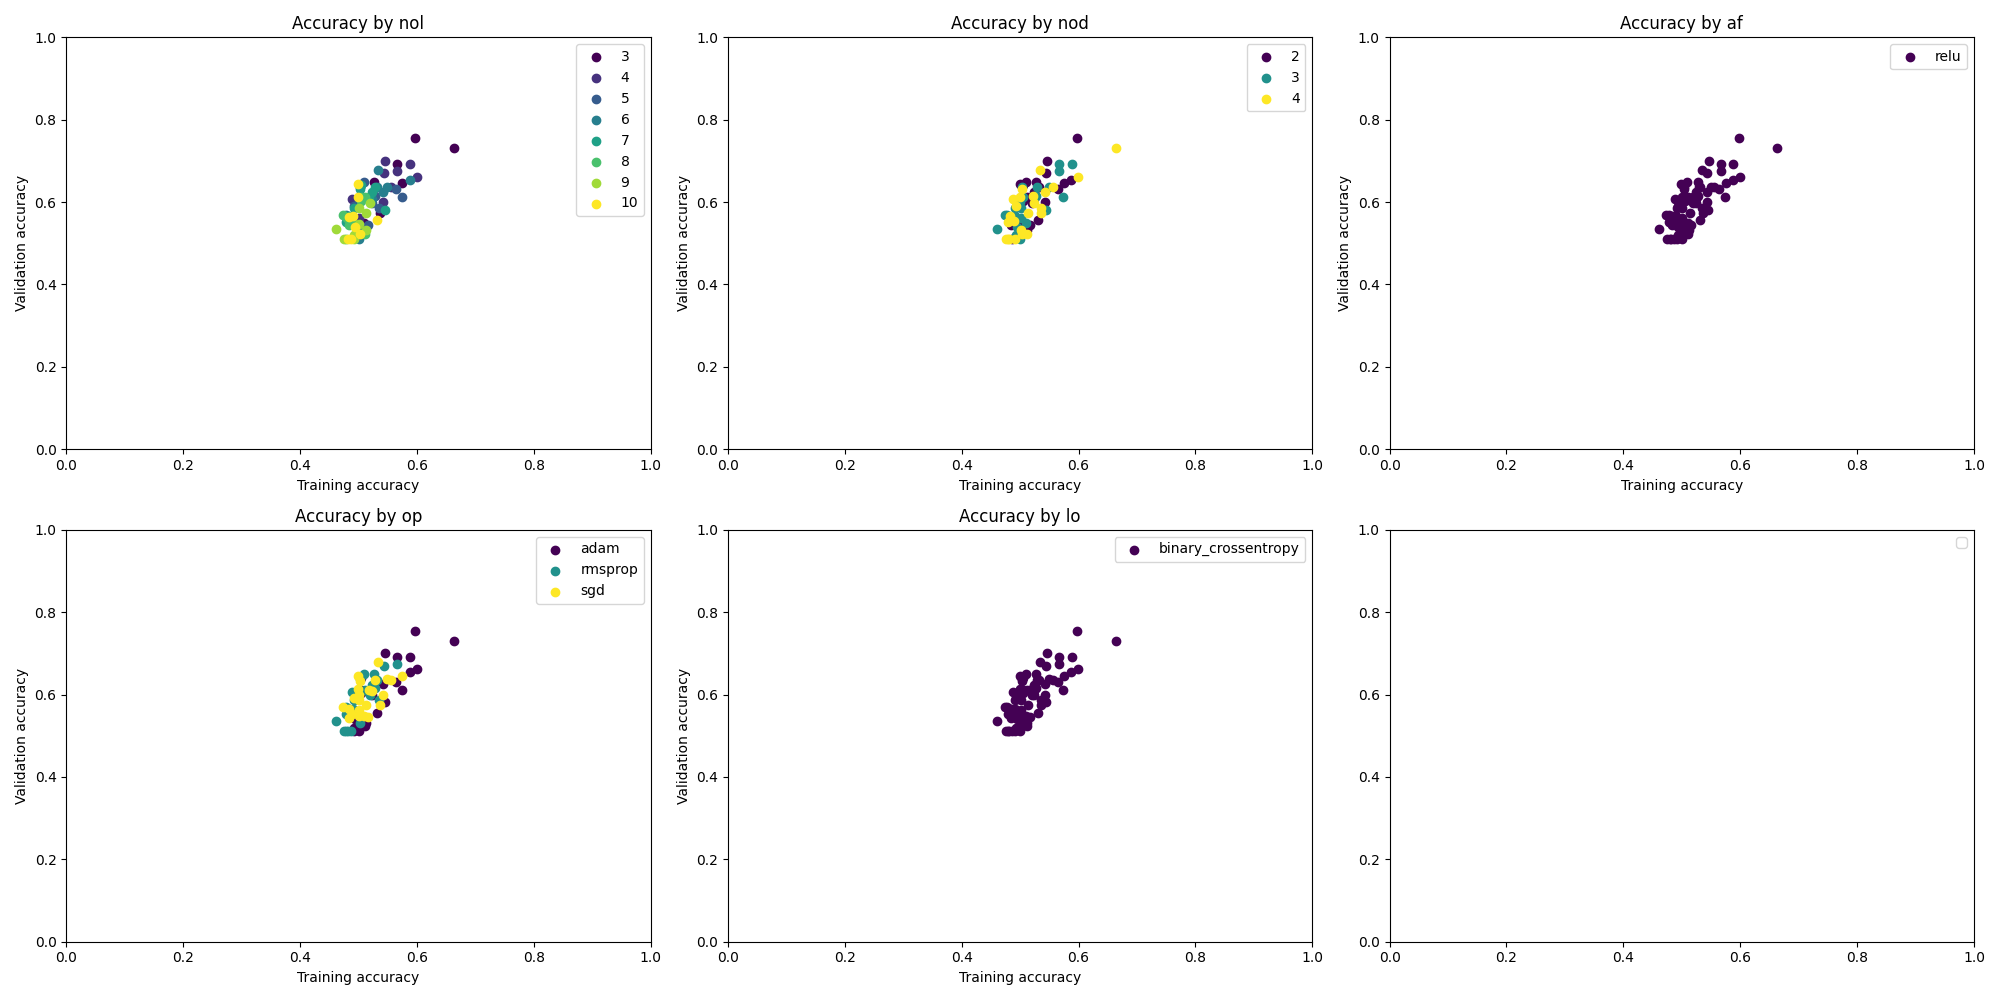

Source data for this figure (header and first rows):
{'nol': 3, 'nod': 2, 'af': 'relu', 'op':…, [0.4947916567325592, 0.5, 0.5, 0.5, 0.5,…, [0.4791666567325592, 0.4791666567325592,…, [0.6930289268493652, 0.6921746730804443,…, [0.692861795425415, 0.6925351023674011, …, 0.4833333194255829, 0.6923577189445496
{'nol': 3, 'nod': 2, 'af': 'relu', 'op':…, [0.4845360815525055, 0.5, 0.5, 0.5, 0.50…, [0.5, 0.5, 0.5, 0.5, 0.5, 0.5, 0.5, 0.5,…, [0.6933543682098389, 0.6916368007659912,…, [0.6923208236694336, 0.6919069886207581,…, 0.6167, 0.6893
{'nol': 3, 'nod': 2, 'af': 'relu', 'op':…, [0.4536082446575165, 0.5051546096801758,…, [0.4893617033958435, 0.5106382966041565,…, [0.693213164806366, 0.6929259300231934, …, [0.6927499771118164, 0.6926738619804382,…, 0.6333, 0.6903
{'nol': 3, 'nod': 2, 'af': 'relu', 'op':…, [0.5, 0.4536082446575165, 0.489690721035…, [0.5106382966041565, 0.5106382966041565,…, [0.6938542127609253, 0.6934164762496948,…, [0.6932811141014099, 0.6931096911430359,…, 0.6167, 0.6915
{'nol': 3, 'nod': 2, 'af': 'relu', 'op':…, [0.5, 0.5567010045051575, 0.5, 0.5927835…, [0.5106382966041565, 0.5106382966041565,…, [0.6927643418312073, 0.6926173567771912,…, [0.6929891109466553, 0.6931126117706299,…, 0.6, 0.6924
{'nol': 3, 'nod': 2, 'af': 'relu', 'op':…, [0.5104166865348816, 0.5, 0.5, 0.546875,…, [0.4791666567325592, 0.4791666567325592,…, [0.9269230365753174, 0.6862385869026184,…, [0.6927890777587891, 0.6850973963737488,…, 0.6333, 0.6263
{'nol': 3, 'nod': 2, 'af': 'relu', 'op':…, [0.5051546096801758, 0.530927836894989, …, [0.5, 0.5, 0.5208333134651184, 0.5, 0.5,…, [0.78078293800354, 0.6894415020942688, 0…, [0.6915545463562012, 0.7643912434577942,…, 0.5833, 0.6788
{'nol': 3, 'nod': 2, 'af': 'relu', 'op':…, [0.530927836894989, 0.5, 0.5360824465751…, [0.4893617033958435, 0.4893617033958435,…, [0.8583821058273315, 0.6840337514877319,…, [0.6892610788345337, 0.6864245533943176,…, 0.7, 0.6518
{'nol': 3, 'nod': 2, 'af': 'relu', 'op':…, [0.5360824465751648, 0.5154638886451721,…, [0.4893617033958435, 0.4893617033958435,…, [0.7592748999595642, 0.6894545555114746,…, [0.6888309121131897, 0.6802148222923279,…, 0.6167, 0.6459
{'nol': 3, 'nod': 2, 'af': 'relu', 'op':…, [0.48969072103500366, 0.4896907210350036…, [0.4893617033958435, 0.4893617033958435,…, [0.7156912684440613, 0.6890261769294739,…, [0.6903976798057556, 0.6910620927810669,…, 0.65, 0.6365
{'nol': 3, 'nod': 2, 'af': 'relu', 'op':…, [0.5, 0.5260416865348816, 0.5625, 0.5781…, [0.6458333134651184, 0.5208333134651184,…, [0.6964953541755676, 0.6947786211967468,…, [0.6928675174713135, 0.692788302898407, …, 0.6, 0.6908
{'nol': 3, 'nod': 2, 'af': 'relu', 'op':…, [0.5721649527549744, 0.5, 0.5, 0.5, 0.53…, [0.5, 0.5, 0.5, 0.5, 0.5, 0.5, 0.5, 0.5,…, [0.7344223260879517, 0.6934115290641785,…, [0.6929318308830261, 0.6912569999694824,…, 0.6667, 0.6875
{'nol': 3, 'nod': 2, 'af': 'relu', 'op':…, [0.5154638886451721, 0.4639175236225128,…, [0.4893617033958435, 0.5106382966041565,…, [0.833132803440094, 0.6981891989707947, …, [0.6874472498893738, 0.6934922933578491,…, 0.6167, 0.6722
{'nol': 3, 'nod': 2, 'af': 'relu', 'op':…, [0.4329896867275238, 0.5, 0.453608244657…, [0.5744680762290955, 0.4893617033958435,…, [0.7483946084976196, 0.694574236869812, …, [0.691570520401001, 0.6905513405799866, …, 0.5667, 0.6894
{'nol': 3, 'nod': 2, 'af': 'relu', 'op':…, [0.5051546096801758, 0.49484536051750183…, [0.5106382966041565, 0.5106382966041565,…, [0.777698814868927, 0.6920607089996338, …, [0.6939790844917297, 0.7033360004425049,…, 0.5667, 0.687
{'nol': 3, 'nod': 3, 'af': 'relu', 'op':…, [0.5, 0.5, 0.5, 0.5, 0.5, 0.5, 0.5, 0.5,…, [0.4791666567325592, 0.4791666567325592,…, [0.6927706599235535, 0.6923878788948059,…, [0.6931069493293762, 0.692944347858429, …, 0.4833, 0.6927
{'nol': 3, 'nod': 3, 'af': 'relu', 'op':…, [0.5, 0.5, 0.5, 0.5, 0.5051546096801758,…, [0.5, 0.5, 0.5, 0.5208333134651184, 0.5,…, [0.6938527822494507, 0.6939409971237183,…, [0.693354606628418, 0.6931083798408508, …, 0.6167, 0.6903
{'nol': 3, 'nod': 3, 'af': 'relu', 'op':…, [0.48969072103500366, 0.5, 0.5, 0.5, 0.5…, [0.4893617033958435, 0.4893617033958435,…, [0.6933990716934204, 0.6922535300254822,…, [0.692762553691864, 0.6919915080070496, …, 0.5167, 0.6914
{'nol': 3, 'nod': 3, 'af': 'relu', 'op':…, [0.5, 0.49484536051750183, 0.5, 0.551546…, [0.5106382966041565, 0.4893617033958435,…, [0.693000078201294, 0.6934098601341248, …, [0.6934724450111389, 0.692717432975769, …, 0.55, 0.6923
{'nol': 3, 'nod': 3, 'af': 'relu', 'op':…, [0.5, 0.5, 0.5, 0.5, 0.5, 0.5, 0.5, 0.5,…, [0.4893617033958435, 0.4893617033958435,…, [0.6938809156417847, 0.6926882863044739,…, [0.6924339532852173, 0.6916258931159973,…, 0.4833, 0.6928
{'nol': 3, 'nod': 3, 'af': 'relu', 'op':…, [0.5208333134651184, 0.5, 0.5, 0.5, 0.59…, [0.4791666567325592, 0.4791666567325592,…, [0.7233478426933289, 0.7008268237113953,…, [0.6926243901252747, 0.6913855671882629,…, 0.6833, 0.6109
{'nol': 3, 'nod': 3, 'af': 'relu', 'op':…, [0.49484536051750183, 0.5, 0.5, 0.520618…, [0.5, 0.5, 0.5, 0.5, 0.5, 0.5, 0.5, 0.5,…, [0.7067885994911194, 0.6988896131515503,…, [0.7016155123710632, 0.6961801648139954,…, 0.5167, 0.6987
{'nol': 3, 'nod': 3, 'af': 'relu', 'op':…, [0.469072163105011, 0.5412371158599854, …, [0.4893617033958435, 0.4893617033958435,…, [0.7427563071250916, 0.6917357444763184,…, [0.6917515397071838, 0.68973308801651, 0…, 0.65, 0.6776
{'nol': 3, 'nod': 3, 'af': 'relu', 'op':…, [0.469072163105011, 0.5360824465751648, …, [0.5744680762290955, 0.4893617033958435,…, [0.7675308585166931, 0.6965278387069702,…, [0.6932559609413147, 0.6922872066497803,…, 0.5833, 0.6582
{'nol': 3, 'nod': 3, 'af': 'relu', 'op':…, [0.48969072103500366, 0.5, 0.5, 0.551546…, [0.4893617033958435, 0.4893617033958435,…, [0.7334105372428894, 0.6899501085281372,…, [0.6903894543647766, 0.6795623302459717,…, 0.6167, 0.6827
{'nol': 3, 'nod': 3, 'af': 'relu', 'op':…, [0.484375, 0.4479166567325592, 0.515625,…, [0.5, 0.4791666567325592, 0.479166656732…, [0.7008779644966125, 0.6934211850166321,…, [0.6920633912086487, 0.6913703083992004,…, 0.6833, 0.6911
{'nol': 3, 'nod': 3, 'af': 'relu', 'op':…, [0.5, 0.4845360815525055, 0.5, 0.4793814…, [0.5, 0.5, 0.5, 0.5, 0.5, 0.5, 0.5, 0.5,…, [0.7267899513244629, 0.6908181309700012,…, [0.6889117360115051, 0.6941337585449219,…, 0.4833, 0.691
{'nol': 3, 'nod': 3, 'af': 'relu', 'op':…, [0.469072163105011, 0.48969072103500366,…, [0.4893617033958435, 0.4893617033958435,…, [0.6950554847717285, 0.6943445205688477,…, [0.6932082772254944, 0.6922664046287537,…, 0.5333, 0.6888
{'nol': 3, 'nod': 3, 'af': 'relu', 'op':…, [0.47422680258750916, 0.5, 0.51030927896…, [0.4893617033958435, 0.5106382966041565,…, [0.7573258876800537, 0.6919161081314087,…, [0.6925307512283325, 0.692799985408783, …, 0.6333, 0.6888
{'nol': 3, 'nod': 3, 'af': 'relu', 'op':…, [0.5, 0.4793814420700073, 0.494845360517…, [0.5106382966041565, 0.5106382966041565,…, [0.8439854979515076, 0.6937872767448425,…, [0.6938726305961609, 0.6946216225624084,…, 0.7167, 0.6875
{'nol': 3, 'nod': 4, 'af': 'relu', 'op':…, [0.5052083134651184, 0.5, 0.5, 0.5, 0.5,…, [0.4791666567325592, 0.4791666567325592,…, [0.693150520324707, 0.6927722096443176, …, [0.6929850578308105, 0.6929333209991455,…, 0.4833, 0.6929
{'nol': 3, 'nod': 4, 'af': 'relu', 'op':…, [0.5051546096801758, 0.5, 0.5, 0.5309278…, [0.5, 0.5, 0.5, 0.5208333134651184, 0.5,…, [0.6932345628738403, 0.6939375400543213,…, [0.6937876343727112, 0.6927037835121155,…, 0.5167, 0.6927
{'nol': 3, 'nod': 4, 'af': 'relu', 'op':…, [0.5, 0.5, 0.5051546096801758, 0.5, 0.63…, [0.4893617033958435, 0.5106382966041565,…, [0.6929894685745239, 0.6927748322486877,…, [0.6928381323814392, 0.6926910877227783,…, 0.6, 0.6925
{'nol': 3, 'nod': 4, 'af': 'relu', 'op':…, [0.47422680258750916, 0.5206185579299927…, [0.4893617033958435, 0.4893617033958435,…, [0.6932466626167297, 0.6929401755332947,…, [0.6929894089698792, 0.693017840385437, …, 0.5667, 0.6931
{'nol': 3, 'nod': 4, 'af': 'relu', 'op':…, [0.49484536051750183, 0.5, 0.51030927896…, [0.4893617033958435, 0.5106382966041565,…, [0.6930187344551086, 0.69291090965271, 0…, [0.6930705904960632, 0.6929868459701538,…, 0.6167, 0.6909
{'nol': 3, 'nod': 4, 'af': 'relu', 'op':…, [0.5, 0.5520833134651184, 0.578125, 0.48…, [0.6458333134651184, 0.625, 0.4791666567…, [0.7925984859466553, 0.6924101710319519,…, [0.6917276382446289, 0.6904559135437012,…, 0.6333, 0.7391
{'nol': 3, 'nod': 4, 'af': 'relu', 'op':…, [0.48969072103500366, 0.5051546096801758…, [0.5, 0.5625, 0.5, 0.5833333134651184, 0…, [0.6995574831962585, 0.7064934968948364,…, [0.687738835811615, 0.6909189224243164, …, 0.65, 0.6395
{'nol': 3, 'nod': 4, 'af': 'relu', 'op':…, [0.5206185579299927, 0.5, 0.659793794155…, [0.4893617033958435, 0.4893617033958435,…, [0.7066658139228821, 0.6904042959213257,…, [0.6908040046691895, 0.6890690326690674,…, 0.6167, 0.6491
{'nol': 3, 'nod': 4, 'af': 'relu', 'op':…, [0.48969072103500366, 0.5154638886451721…, [0.5106382966041565, 0.8723404407501221,…, [0.7021859288215637, 0.6934738755226135,…, [0.6951107382774353, 0.6890198588371277,…, 0.6667, 0.6902
{'nol': 3, 'nod': 4, 'af': 'relu', 'op':…, [0.5, 0.4793814420700073, 0.505154609680…, [0.4893617033958435, 0.5106382966041565,…, [0.6996996402740479, 0.720159649848938, …, [0.8025131821632385, 0.6932421922683716,…, 0.65, 0.6449
{'nol': 3, 'nod': 4, 'af': 'relu', 'op':…, [0.453125, 0.5104166865348816, 0.5572916…, [0.5208333134651184, 0.5416666865348816,…, [0.704727828502655, 0.6928854584693909, …, [0.6926140189170837, 0.6915805339813232,…, 0.5333, 0.6917
{'nol': 3, 'nod': 4, 'af': 'relu', 'op':…, [0.42268040776252747, 0.5103092789649963…, [0.5, 0.5, 0.5, 0.5, 0.5, 0.5, 0.5, 0.5,…, [0.6969926357269287, 0.693538248538971, …, [0.693681538105011, 0.6931975483894348, …, 0.6833, 0.6837
{'nol': 3, 'nod': 4, 'af': 'relu', 'op':…, [0.5206185579299927, 0.45876288414001465…, [0.4893617033958435, 0.4893617033958435,…, [0.6955612301826477, 1.1485775709152222,…, [0.6930820941925049, 0.692721426486969, …, 0.6667, 0.6882
{'nol': 3, 'nod': 4, 'af': 'relu', 'op':…, [0.5206185579299927, 0.5, 0.5, 0.5, 0.5,…, [0.4893617033958435, 0.4893617033958435,…, [0.6925169825553894, 1.5535426139831543,…, [6.084952354431152, 0.689638078212738, 0…, 0.5333, 0.6926
{'nol': 3, 'nod': 4, 'af': 'relu', 'op':…, [0.5257731676101685, 0.5, 0.5, 0.5154638…, [0.5106382966041565, 0.5106382966041565,…, [0.6972103118896484, 0.6972068548202515,…, [0.6978040933609009, 0.6928905844688416,…, 0.6667, 0.6923
{'nol': 4, 'nod': 2, 'af': 'relu', 'op':…, [0.4947916567325592, 0.5, 0.5, 0.5, 0.5,…, [0.4791666567325592, 0.4791666567325592,…, [0.6930978894233704, 0.6927528381347656,…, [0.6927690505981445, 0.692513644695282, …, 0.4833, 0.693
{'nol': 4, 'nod': 2, 'af': 'relu', 'op':…, [0.530927836894989, 0.5360824465751648, …, [0.5, 0.5, 0.5, 0.5, 0.5, 0.5, 0.5, 0.60…, [0.6929547190666199, 0.6927615404129028,…, [0.6925628781318665, 0.6925150752067566,…, 0.6667, 0.6919
{'nol': 4, 'nod': 2, 'af': 'relu', 'op':…, [0.47422680258750916, 0.5051546096801758…, [0.4893617033958435, 0.5531914830207825,…, [0.6930235028266907, 0.6926877498626709,…, [0.6924084424972534, 0.6924829483032227,…, 0.6333, 0.6915
{'nol': 4, 'nod': 2, 'af': 'relu', 'op':…, [0.438144326210022, 0.5, 0.5, 0.5, 0.5, …, [0.4893617033958435, 0.4893617033958435,…, [0.6933184862136841, 0.6930381655693054,…, [0.6932129263877869, 0.6930930018424988,…, 0.55, 0.6928
{'nol': 4, 'nod': 2, 'af': 'relu', 'op':…, [0.5206185579299927, 0.5, 0.5, 0.5, 0.5,…, [0.4893617033958435, 0.4893617033958435,…, [0.6931430101394653, 0.6929596066474915,…, [0.6934597492218018, 0.6935217976570129,…, 0.55, 0.6923
{'nol': 4, 'nod': 2, 'af': 'relu', 'op':…, [0.4479166567325592, 0.5, 0.479166656732…, [0.4791666567325592, 0.4791666567325592,…, [0.7066959738731384, 0.6872988343238831,…, [0.6916884779930115, 0.6836969256401062,…, 0.6167, 0.6552
{'nol': 4, 'nod': 2, 'af': 'relu', 'op':…, [0.530927836894989, 0.5, 0.5, 0.51030927…, [0.5, 0.5, 0.7291666865348816, 0.5, 0.5,…, [0.7068405747413635, 0.6873465180397034,…, [0.6877012848854065, 0.684648334980011, …, 0.6833, 0.678
{'nol': 4, 'nod': 2, 'af': 'relu', 'op':…, [0.4484536051750183, 0.5515463948249817,…, [0.4893617033958435, 0.4893617033958435,…, [0.7001460790634155, 0.6731134653091431,…, [0.6834726333618164, 1.143701434135437, …, 0.5833, 0.682
{'nol': 4, 'nod': 2, 'af': 'relu', 'op':…, [0.4793814420700073, 0.5, 0.5, 0.5567010…, [0.4893617033958435, 0.4893617033958435,…, [0.7050068378448486, 0.7029734253883362,…, [0.690040111541748, 0.6857250928878784, …, 0.65, 0.6885
{'nol': 4, 'nod': 2, 'af': 'relu', 'op':…, [0.5, 0.5463917255401611, 0.5, 0.4948453…, [0.5106382966041565, 0.4893617033958435,…, [0.7316334247589111, 0.692286491394043, …, [0.6939971446990967, 0.68919837474823, 0…, 0.5667, 0.6852
{'nol': 4, 'nod': 2, 'af': 'relu', 'op':…, [0.5, 0.5208333134651184, 0.578125, 0.54…, [0.5208333134651184, 0.5416666865348816,…, [0.7157464623451233, 0.6926155090332031,…, [0.6929038166999817, 0.6912930607795715,…, 0.65, 0.6842
{'nol': 4, 'nod': 2, 'af': 'relu', 'op':…, [0.4845360815525055, 0.45876288414001465…, [0.5, 0.5, 0.5, 0.5, 0.5, 0.5, 0.5, 0.5,…, [0.6959898471832275, 0.6962752342224121,…, [0.7624109387397766, 0.693270206451416, …, 0.6333, 0.6809
{'nol': 4, 'nod': 2, 'af': 'relu', 'op':…, [0.4639175236225128, 0.5, 0.5, 0.5, 0.5,…, [0.4893617033958435, 0.5106382966041565,…, [0.6952620148658752, 0.8152603507041931,…, [0.6951549649238586, 0.6956443190574646,…, 0.55, 0.691
{'nol': 4, 'nod': 2, 'af': 'relu', 'op':…, [0.4536082446575165, 0.438144326210022, …, [0.4893617033958435, 0.5106382966041565,…, [0.6963240504264832, 0.6937248110771179,…, [0.6932474374771118, 0.6931156516075134,…, 0.5833, 0.6814
{'nol': 4, 'nod': 2, 'af': 'relu', 'op':…, [0.5206185579299927, 0.530927836894989, …, [0.4893617033958435, 0.4893617033958435,…, [0.7072287201881409, 0.6943450570106506,…, [0.6908351182937622, 0.7215068936347961,…, 0.65, 0.6899
{'nol': 4, 'nod': 3, 'af': 'relu', 'op':…, [0.4895833432674408, 0.5, 0.53125, 0.505…, [0.4583333432674408, 0.4791666567325592,…, [0.6931896209716797, 0.6931642889976501,…, [0.6931127905845642, 0.6930866241455078,…, 0.5333, 0.6932
... 299 more rows
